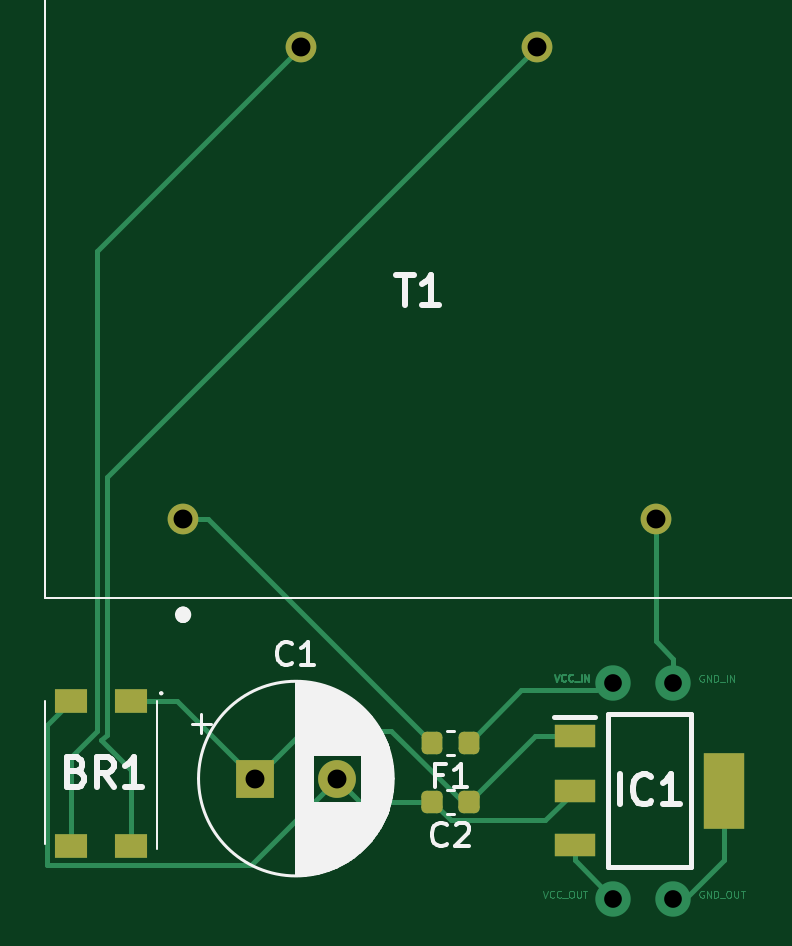
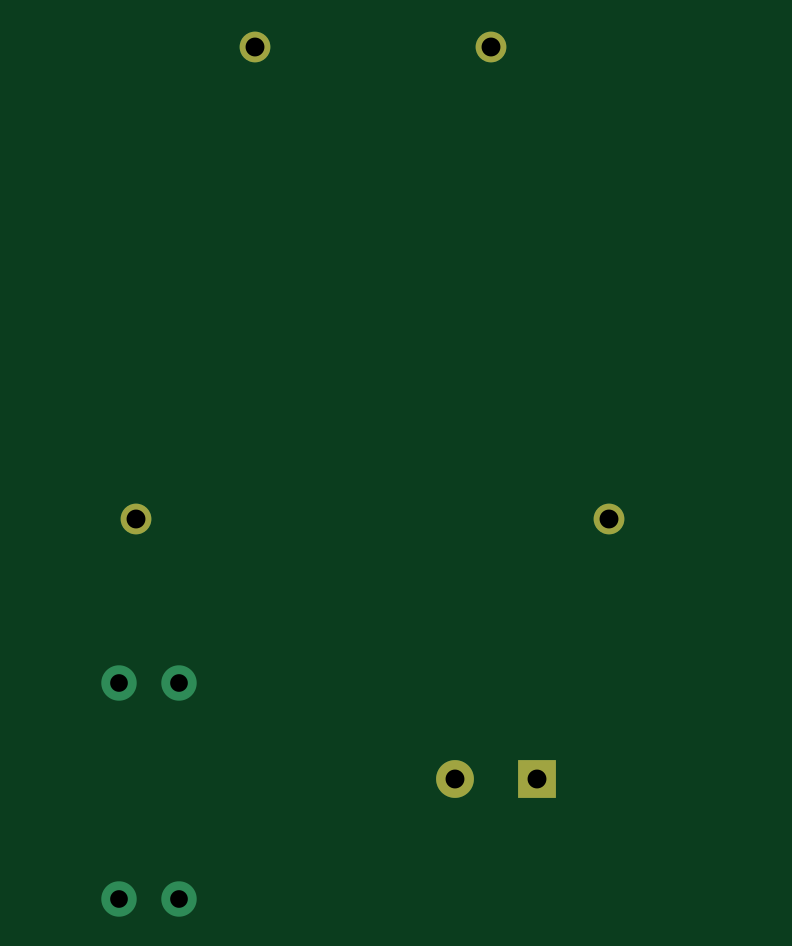
Circuit board: 11 layer files. Board 29.5 x 36.1 mm.
- bottom_copper: PSU5V-CuBottom.gbr (1216 bytes)
- top_copper: PSU5V-CuTop.gbr (14541 bytes)
- outline: PSU5V-EdgeCuts.gbr (421 bytes)
- bottom_mask: PSU5V-MaskBottom.gbr (712 bytes)
- top_mask: PSU5V-MaskTop.gbr (1934 bytes)
- drill: PSU5V-NPTH.drl (265 bytes)
- drill: PSU5V-PTH.drl (505 bytes)
- paste: PSU5V-PasteBottom.gbr (448 bytes)
- paste: PSU5V-PasteTop.gbr (1670 bytes)
- bottom_silk: PSU5V-SilkBottom.gbr (722 bytes)
- top_silk: PSU5V-SilkTop.gbr (16578 bytes)

=== bottom_copper: PSU5V-CuBottom.gbr ===
%TF.GenerationSoftware,KiCad,Pcbnew,9.0.0*%
%TF.CreationDate,2025-03-04T05:22:46+01:00*%
%TF.ProjectId,PSU5V,50535535-562e-46b6-9963-61645f706362,rev?*%
%TF.SameCoordinates,Original*%
%TF.FileFunction,Copper,L2,Bot*%
%TF.FilePolarity,Positive*%
%FSLAX46Y46*%
G04 Gerber Fmt 4.6, Leading zero omitted, Abs format (unit mm)*
G04 Created by KiCad (PCBNEW 9.0.0) date 2025-03-04 05:22:46*
%MOMM*%
%LPD*%
G01*
G04 APERTURE LIST*
%TA.AperFunction,ComponentPad*%
%ADD10R,1.600000X1.600000*%
%TD*%
%TA.AperFunction,ComponentPad*%
%ADD11C,1.600000*%
%TD*%
%TA.AperFunction,ComponentPad*%
%ADD12C,1.300000*%
%TD*%
%TA.AperFunction,ViaPad*%
%ADD13C,1.500000*%
%TD*%
G04 APERTURE END LIST*
D10*
%TO.P,C1,1*%
%TO.N,Net-(BR1-+)*%
X42728000Y-63500000D03*
D11*
%TO.P,C1,2*%
%TO.N,Net-(BR1--)*%
X46228000Y-63500000D03*
%TD*%
D12*
%TO.P,T1,1,PRI_1*%
%TO.N,Net-(T1-PRI_1)*%
X39704000Y-52512000D03*
%TO.P,T1,5,PRI_2*%
%TO.N,AC*%
X59704000Y-52512000D03*
%TO.P,T1,7,SEC_1*%
%TO.N,Net-(BR1-~_1)*%
X54704000Y-32512000D03*
%TO.P,T1,9,SEC_2*%
%TO.N,Net-(BR1-~_2)*%
X44704000Y-32512000D03*
%TD*%
D13*
%TO.N,GND*%
X60452000Y-68580000D03*
%TO.N,AC*%
X60452000Y-59436000D03*
%TO.N,VCC*%
X57912000Y-68580000D03*
X57912000Y-59436000D03*
%TD*%
M02*

=== top_copper: PSU5V-CuTop.gbr (14541 bytes, source omitted) ===
=== outline: PSU5V-EdgeCuts.gbr ===
%TF.GenerationSoftware,KiCad,Pcbnew,9.0.0*%
%TF.CreationDate,2025-03-04T05:22:46+01:00*%
%TF.ProjectId,PSU5V,50535535-562e-46b6-9963-61645f706362,rev?*%
%TF.SameCoordinates,Original*%
%TF.FileFunction,Profile,NP*%
%FSLAX46Y46*%
G04 Gerber Fmt 4.6, Leading zero omitted, Abs format (unit mm)*
G04 Created by KiCad (PCBNEW 9.0.0) date 2025-03-04 05:22:46*
%MOMM*%
%LPD*%
G01*
G04 APERTURE LIST*
G04 APERTURE END LIST*
M02*

=== bottom_mask: PSU5V-MaskBottom.gbr ===
%TF.GenerationSoftware,KiCad,Pcbnew,9.0.0*%
%TF.CreationDate,2025-03-04T05:22:46+01:00*%
%TF.ProjectId,PSU5V,50535535-562e-46b6-9963-61645f706362,rev?*%
%TF.SameCoordinates,Original*%
%TF.FileFunction,Soldermask,Bot*%
%TF.FilePolarity,Negative*%
%FSLAX46Y46*%
G04 Gerber Fmt 4.6, Leading zero omitted, Abs format (unit mm)*
G04 Created by KiCad (PCBNEW 9.0.0) date 2025-03-04 05:22:46*
%MOMM*%
%LPD*%
G01*
G04 APERTURE LIST*
%ADD10R,1.600000X1.600000*%
%ADD11C,1.600000*%
%ADD12C,1.300000*%
G04 APERTURE END LIST*
D10*
%TO.C,C1*%
X42728000Y-63500000D03*
D11*
X46228000Y-63500000D03*
%TD*%
D12*
%TO.C,T1*%
X39704000Y-52512000D03*
X59704000Y-52512000D03*
X54704000Y-32512000D03*
X44704000Y-32512000D03*
%TD*%
M02*

=== top_mask: PSU5V-MaskTop.gbr (1934 bytes, source withheld) ===
=== drill: PSU5V-NPTH.drl ===
M48
; DRILL file {KiCad 9.0.0} date 2025-03-04T05:22:46+0100
; FORMAT={-:-/ absolute / inch / decimal}
; #@! TF.CreationDate,2025-03-04T05:22:46+01:00
; #@! TF.GenerationSoftware,Kicad,Pcbnew,9.0.0
; #@! TF.FileFunction,NonPlated,1,2,NPTH
FMAT,2
INCH
%
G90
G05
M30

=== drill: PSU5V-PTH.drl ===
M48
; DRILL file {KiCad 9.0.0} date 2025-03-04T05:22:46+0100
; FORMAT={-:-/ absolute / inch / decimal}
; #@! TF.CreationDate,2025-03-04T05:22:46+01:00
; #@! TF.GenerationSoftware,Kicad,Pcbnew,9.0.0
; #@! TF.FileFunction,Plated,1,2,PTH
FMAT,2
INCH
; #@! TA.AperFunction,Plated,PTH,ViaDrill
T1C0.0295
; #@! TA.AperFunction,Plated,PTH,ComponentDrill
T2C0.0315
%
G90
G05
T1
X2.28Y-2.34
X2.28Y-2.7
X2.38Y-2.34
X2.38Y-2.7
T2
X1.5631Y-2.0674
X1.6822Y-2.5
X1.76Y-1.28
X1.82Y-2.5
X2.1537Y-1.28
X2.3506Y-2.0674
M30

=== paste: PSU5V-PasteBottom.gbr ===
%TF.GenerationSoftware,KiCad,Pcbnew,9.0.0*%
%TF.CreationDate,2025-03-04T05:22:46+01:00*%
%TF.ProjectId,PSU5V,50535535-562e-46b6-9963-61645f706362,rev?*%
%TF.SameCoordinates,Original*%
%TF.FileFunction,Paste,Bot*%
%TF.FilePolarity,Positive*%
%FSLAX46Y46*%
G04 Gerber Fmt 4.6, Leading zero omitted, Abs format (unit mm)*
G04 Created by KiCad (PCBNEW 9.0.0) date 2025-03-04 05:22:46*
%MOMM*%
%LPD*%
G01*
G04 APERTURE LIST*
G04 APERTURE END LIST*
M02*

=== paste: PSU5V-PasteTop.gbr (1670 bytes, source withheld) ===
=== bottom_silk: PSU5V-SilkBottom.gbr ===
%TF.GenerationSoftware,KiCad,Pcbnew,9.0.0*%
%TF.CreationDate,2025-03-04T05:22:46+01:00*%
%TF.ProjectId,PSU5V,50535535-562e-46b6-9963-61645f706362,rev?*%
%TF.SameCoordinates,Original*%
%TF.FileFunction,Legend,Bot*%
%TF.FilePolarity,Positive*%
%FSLAX46Y46*%
G04 Gerber Fmt 4.6, Leading zero omitted, Abs format (unit mm)*
G04 Created by KiCad (PCBNEW 9.0.0) date 2025-03-04 05:22:46*
%MOMM*%
%LPD*%
G01*
G04 APERTURE LIST*
%ADD10R,1.600000X1.600000*%
%ADD11C,1.600000*%
%ADD12C,1.300000*%
G04 APERTURE END LIST*
%LPC*%
D10*
%TO.C,C1*%
X42728000Y-63500000D03*
D11*
X46228000Y-63500000D03*
%TD*%
D12*
%TO.C,T1*%
X39704000Y-52512000D03*
X59704000Y-52512000D03*
X54704000Y-32512000D03*
X44704000Y-32512000D03*
%TD*%
%LPD*%
M02*

=== top_silk: PSU5V-SilkTop.gbr (16578 bytes, source omitted) ===
